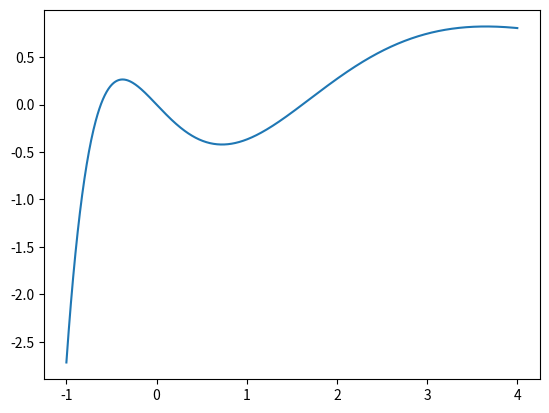

Here is the Python script that generated this plot:
# Importing required libraries
import pandas as pd
import numpy as np
import matplotlib.pyplot as plt
import seaborn as sn
import random

def f_x(x):
       return np.exp(-x) * x * (x**2 - x - 1)

x = np.linspace(-1,4, 1000)#Plot the curve
plt.plot(x, f_x(x))
plt.show()
